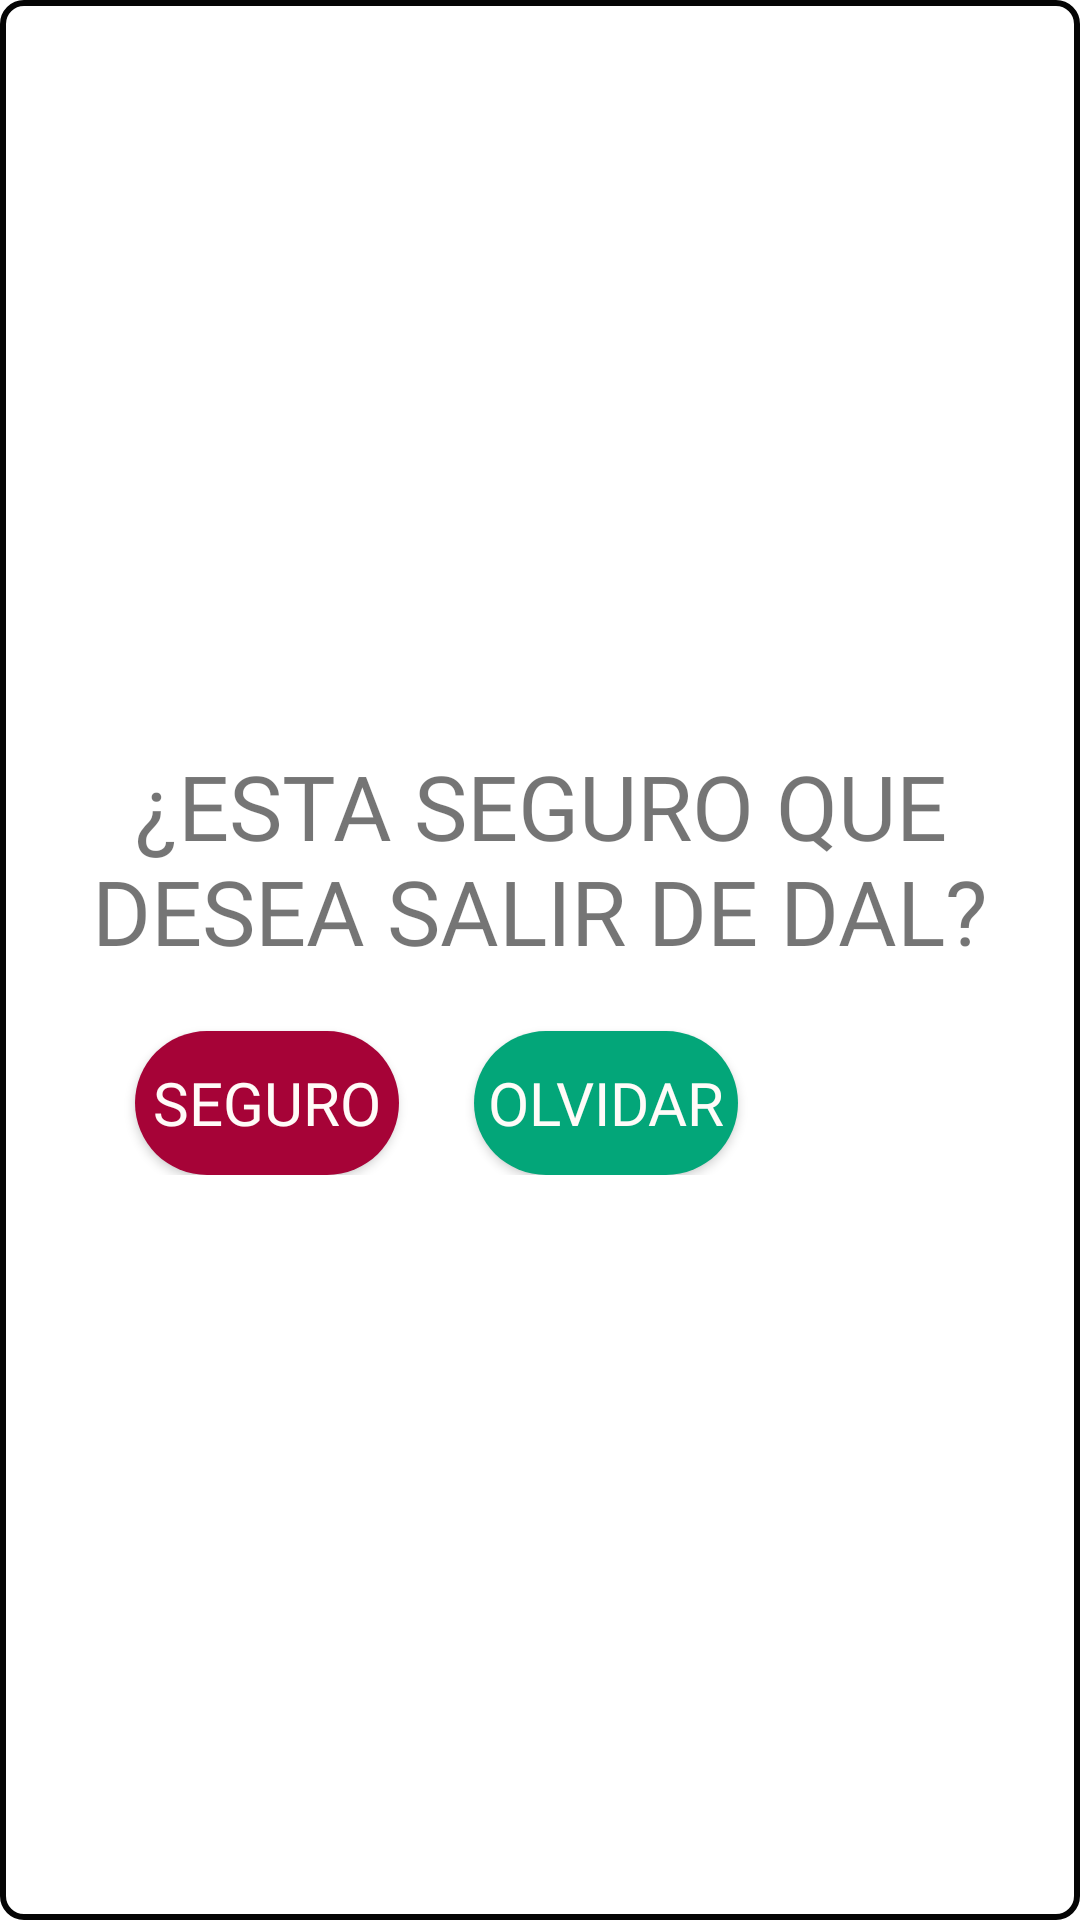

Android layout source for this screen:
<!-- AndroidManifest.xml: application theme Theme.DAL -->
<!-- res/layout/emergente_salir.xml -->
<?xml version="1.0" encoding="utf-8"?>
<LinearLayout xmlns:android="http://schemas.android.com/apk/res/android"
    android:orientation="vertical" android:layout_width="match_parent"
    android:layout_height="match_parent"
    android:gravity="center"
    android:background="@drawable/butoontres">

    <LinearLayout
        android:layout_width="match_parent"
        android:layout_height="match_parent"
        android:orientation="vertical"
        android:gravity="center"
        android:padding="10dp">

        <TextView
            android:layout_width="match_parent"
            android:layout_height="wrap_content"
            android:text="¿ESTA SEGURO QUE DESEA SALIR DE DAL?"
            android:textSize="30dp"
            android:textAlignment="center"
            android:fontFamily="@font/joti_one">

        </TextView>

        <LinearLayout
            android:layout_width="match_parent"
            android:layout_height="wrap_content"
            android:orientation="horizontal"
            >

            <Button
                android:id="@+id/btnConfirmarSalir"
                android:layout_width="wrap_content"
                android:layout_height="wrap_content"
                android:layout_marginTop="20dp"
                android:background="@drawable/btn_color_cancelar"
                android:fontFamily="@font/joti_one"
                android:text="SEGURO"
                android:layout_marginLeft="35dp"
                android:textAllCaps="false"
                android:textColor="#FFFBF8"
                android:textSize="20dp" />

            <Button
                android:id="@+id/btnCancelarSalir"
                android:layout_width="wrap_content"
                android:layout_height="wrap_content"
                android:layout_marginTop="20dp"
                android:layout_marginLeft="25dp"
                android:background="@drawable/btn_login_color"
                android:fontFamily="@font/joti_one"
                android:text="OLVIDAR"
                android:textAllCaps="false"
                android:textColor="#FFFBF8"
                android:textSize="20dp" />

        </LinearLayout>


    </LinearLayout>

</LinearLayout>
<!-- resources referenced by this layout -->
<resources>
  <!-- drawable btn_color_cancelar (drawable-xhdpi) -->
  <?xml version="1.0" encoding="utf-8"?>
  <shape xmlns:android="http://schemas.android.com/apk/res/android">
  
      <solid android:color="#A60337"></solid>
  
      <corners android:radius="50dp"></corners>
  
  </shape>
  <!-- drawable btn_login_color (drawable) -->
  <?xml version="1.0" encoding="utf-8"?>
  <shape xmlns:android="http://schemas.android.com/apk/res/android">
  
      <solid android:color="#03A679"></solid>
  
      <corners android:radius="50dp"></corners>
  
  </shape>
  <!-- drawable butoontres (drawable-xhdpi) -->
  <?xml version="1.0" encoding="utf-8"?>
  <shape xmlns:android="http://schemas.android.com/apk/res/android">
      <corners android:radius="7dp"/>
      <stroke
          android:width="2dp"
          android:color="#050505" />
  </shape>
  <style name="Theme.DAL" parent="Theme.MaterialComponents.DayNight.NoActionBar">
          
          <item name="colorPrimary">@color/purple_500</item>
          <item name="colorPrimaryVariant">@color/purple_700</item>
          <item name="colorOnPrimary">@color/white</item>
          
          <item name="colorSecondary">@color/teal_200</item>
          <item name="colorSecondaryVariant">@color/teal_700</item>
          <item name="colorOnSecondary">@color/black</item>
          
          <item name="android:statusBarColor" tools:targetApi="l">?attr/colorPrimaryVariant</item>
          
      </style>
  <color name="purple_500">#FF6200EE</color>
  <color name="purple_700">#FF3700B3</color>
  <color name="white">#FFFFFFFF</color>
  <color name="teal_200">#FF03DAC5</color>
  <color name="teal_700">#FF018786</color>
  <color name="black">#FF000000</color>
</resources>
